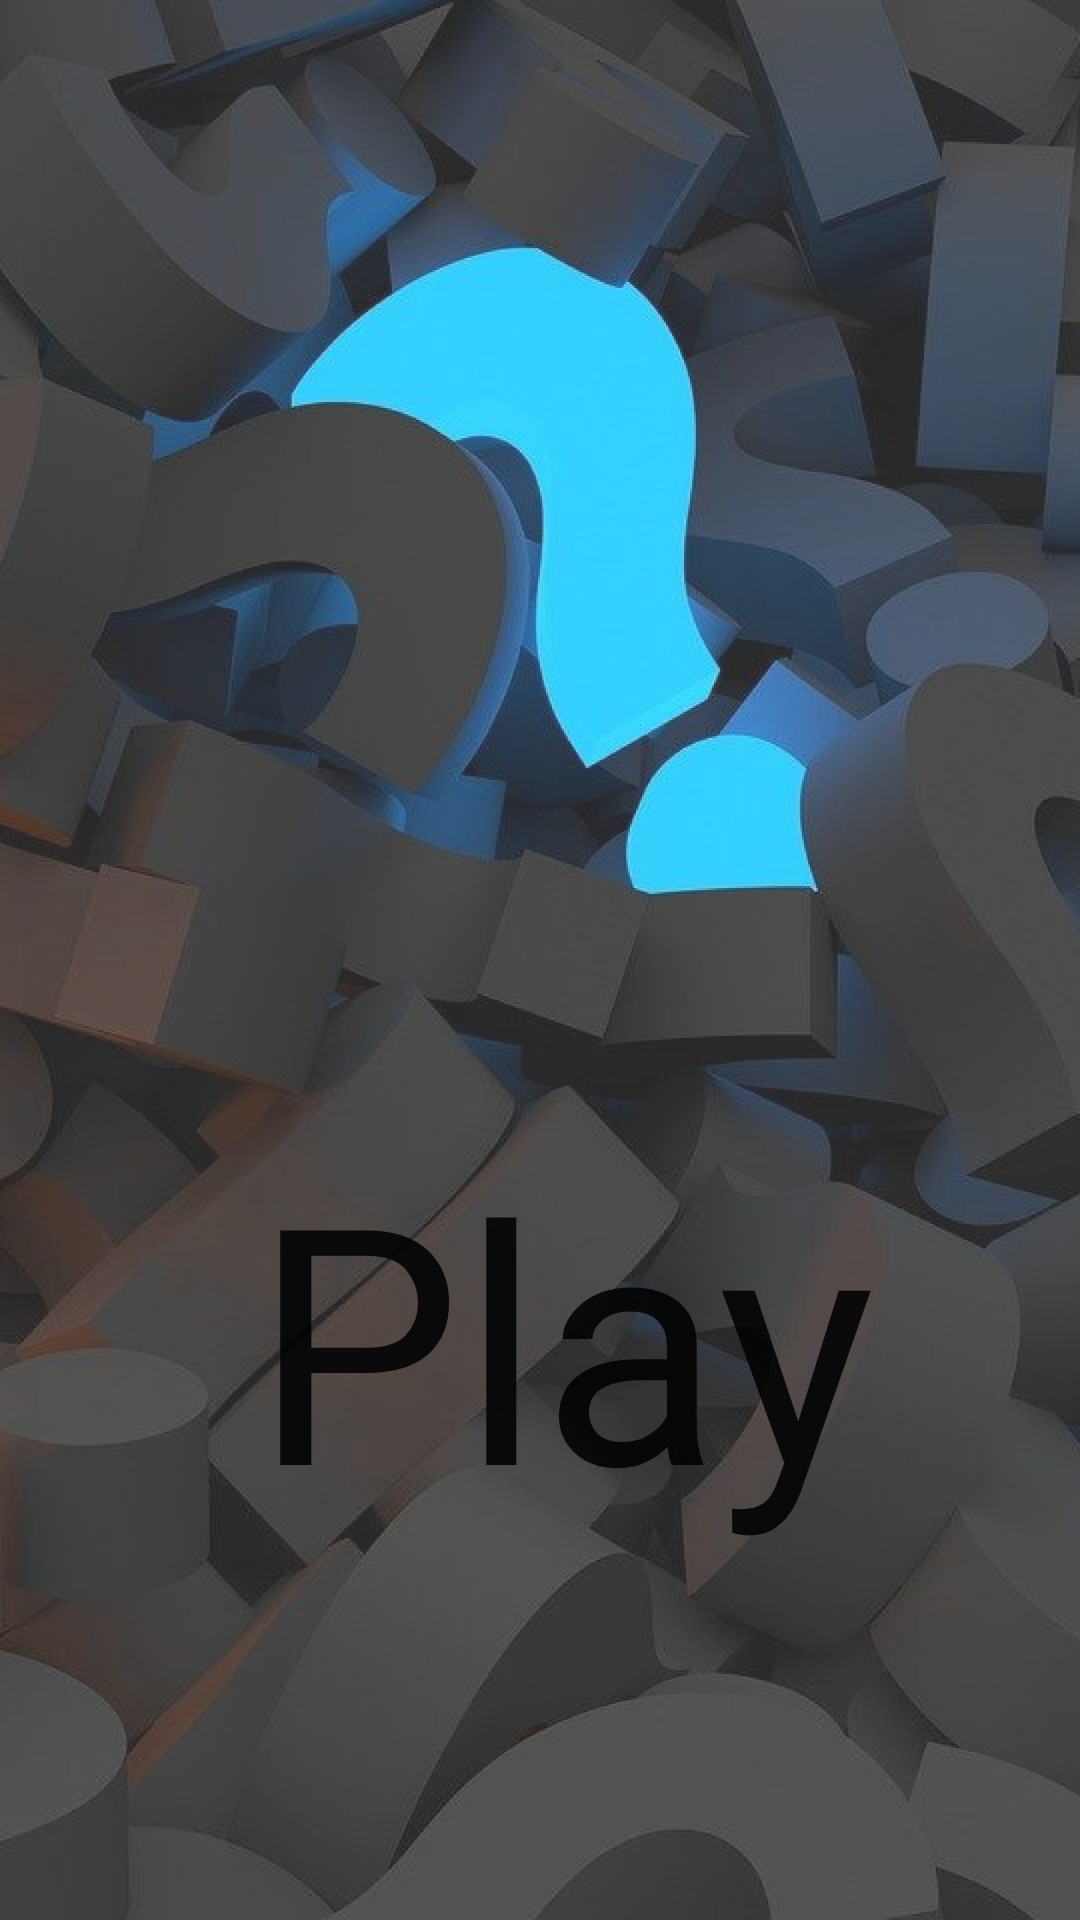

This screen was rendered from an Android layout file. Write that file and the resources it references.
<!-- AndroidManifest.xml: application theme AppTheme -->
<!-- res/layout/fragment_home.xml -->
<?xml version="1.0" encoding="utf-8"?>
<androidx.constraintlayout.widget.ConstraintLayout xmlns:android="http://schemas.android.com/apk/res/android"
    xmlns:app="http://schemas.android.com/apk/res-auto"
    xmlns:tools="http://schemas.android.com/tools"
    android:layout_width="match_parent"
    android:layout_height="match_parent"
    android:background="@drawable/home_bg"
    android:foregroundTint="@color/common_google_signin_btn_text_dark_focused"
    android:layoutDirection="ltr">


    <Button
        android:id="@+id/startGameButton"
        android:layout_width="wrap_content"
        android:layout_height="wrap_content"
        android:layout_marginTop="7dp"
        android:background="@color/transparent"
        android:fontFamily="@font/dead_kansas"
        android:text="@string/play"
        android:textAlignment="center"
        android:textAllCaps="false"
        android:textColor="@color/com_facebook_button_background_color_disabled"
        android:textSize="110sp"
        app:layout_constraintBottom_toBottomOf="parent"
        app:layout_constraintEnd_toEndOf="parent"
        app:layout_constraintHorizontal_bias="0.55"
        app:layout_constraintStart_toStartOf="parent"
        app:layout_constraintTop_toTopOf="parent"
        app:layout_constraintVertical_bias="0.75" />

</androidx.constraintlayout.widget.ConstraintLayout>
<!-- resources referenced by this layout -->
<resources>
  <color name="transparent">#00000000</color>
  <!-- drawable home_bg: png bitmap (drawable-hdpi, 481874 bytes) -->
  <string name="play">Play</string>
  <style name="AppTheme" parent="Theme.AppCompat.Light.NoActionBar">
          
          <item name="colorPrimary">#000000</item>
          <item name="colorPrimaryDark">#FFFFFF</item>
          <item name="colorAccent">#000000</item>
          <item name="android:windowNoTitle">true</item>
          <item name="android:windowFullscreen">true</item>
      </style>
</resources>
